Run: headless pygame with SDL's dummy video driver; simulated clock (each Clock.tick advances the game by its frame time, no real sleeping); random seed 0; keys injected as events and as key.get_pressed() state; no mouse input.
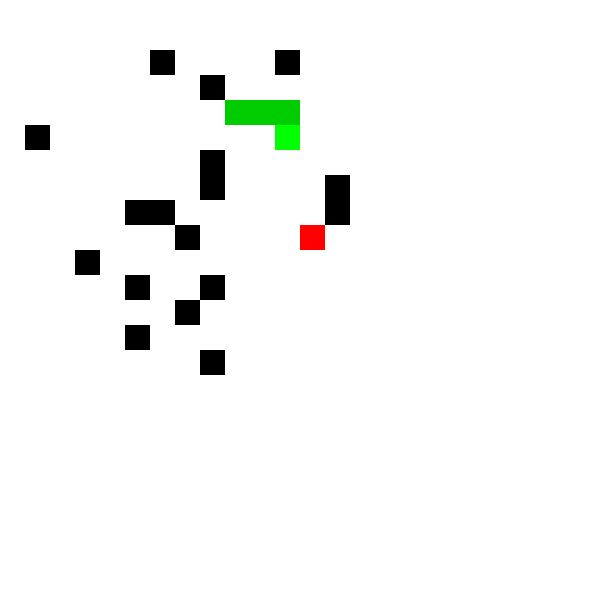
Frame 1 of 1 · flips 1–60 · no input

The pygame program that drew these frames:

import pygame
import random
import sys
import math

pygame.init()

pygame.display.set_caption('Maze Solver')

screen_width = 600
screen_height = 600

cell_size = 25 #30
maze_size = 15 #20

path_lengths = []
probability = 0.1 # The likelihood that a cell is an obstacle.
target_points = 10

cells = []
snake_body = []
snake_body_length=0
food_index = 0
global prev_food


adjacencies = { # Create an adjacency list.
    
}

visited = { # Keep track of which nodes have been visited.
    
}

pred = { # A map to keep track of the predecessor of a node in the BFS from the root node.
        
}

screen = pygame.display.set_mode((screen_width, screen_height))

def distance(a, b): # Function to compute distance between two points.
    x_distance = a[0]-b[0]
    y_distance = a[1]-b[1]
    
    return math.sqrt(x_distance**2+y_distance**2)

class Cell: # Cell class
    def __init__(self, x, y, length=False, obstacle=False, current=False, food=False, body=False):
        self.x = x
        self.y = y
        self.length = length
        self.obstacle = obstacle
        self.current = current
        self.food = food
        self.body = body
        
    def draw(self):
        
        cell = pygame.Rect(self.y * self.length, self.x * self.length, self.length, self.length)
        
        if self.obstacle:
            pygame.draw.rect(screen, 'black', cell)
        elif self.current:
            pygame.draw.rect(screen, 'green', cell)
        elif self.body:
            pygame.draw.rect(screen, (0,204,0), cell)
        elif self.food:
            pygame.draw.rect(screen, 'red', cell)
        else:
            pygame.draw.rect(screen, 'white', cell)
    
    def midpoint(self):
        return [self.x * self.length + (self.length / 2), self.y * self.length + (self.length / 2)]
    
    def neighbors(self, cell): # Method to compute whether two cells are neighbors or not.
        return distance(self.midpoint(), cell.midpoint())-self.length == 0

# Subroutine to randomly generate a maze
def init(): 
    global cells, adjacencies, visited, dist, pred
    cells, adjacencies = [], {}
    
    visited, pred, dist = {}, {}, {}

    for i in range(maze_size):
        for j in range(maze_size):
            if i == 0 and j == 0:
                cell = Cell(i, j, cell_size, current=True)
            elif random.random() < probability:
                cell = Cell(i, j, cell_size, obstacle=True)
            else:
                cell = Cell(i, j, cell_size)
              
            cells.append(cell)
            visited[cell] = False

    refresh_adjacencies()

# Subroutine to make adjacency list
def refresh_adjacencies():
  global cells, adjacencies
  for i in cells:
        adjacencies[i] = []

        for j in cells:
            if (i != j and not i.obstacle and not j.obstacle and not i.body and not j.body):
                if i.neighbors(j):
                    adjacencies[i].append(j)

def bfs(adjacencies, root, target, nodes, node_count): # BFS implementation - determines if there is a path between two points and fills out the values for distances and predecessor maps.
    global visited, pred
    queue = []
    
    queue.append(root)
    
    for node in nodes:
        visited[node] = False
        
        pred[node] = -1 # We assume that the root node can't be reached, so it has no predecessor to lead back to the root node.
        
    
    visited[root] = True
    
    while len(queue) > 0:
        val = queue[0] # Get the first element of the queue
        queue.pop(0) # Remove the first element (first in, first out)
        
        for i in range(len(adjacencies[val])): # Iterating through all neighbors of val.
            
            if not visited[adjacencies[val][i]]:
                visited[adjacencies[val][i]] = True
                pred[adjacencies[val][i]] = val # If val is the neighbor of the node, and val leads to the root, then the predecessor is val.
                
                queue.append(adjacencies[val][i])
                
                if adjacencies[val][i] == target:
                    return True
    return False

def best_path(adjacencies, root, target, nodes):
    
    if not bfs(adjacencies, root, target, nodes, len(nodes)): # If there is no path, we return an empty list.
        return []
    
    path = []
    
    crawl = target
    path.append(crawl) # First add the target to the path.
    
    while (pred[crawl] != -1): # Next add the predecessor of the target, then the predecessor of that until you have reached the root node.
        path.append(pred[crawl])
        crawl = pred[crawl] # We are iteratively visiting predecessors to 'crawl' back.
    return path[::-1]
    

def show_path(path): # Main loop
    global snake_body_length
    while len(path) > 0:
        screen.fill([255, 255, 255])
        
        for event in pygame.event.get():
            if event.type == pygame.QUIT:
                pygame.quit()
                sys.exit()
    
        
        for cell in cells:
            cell.draw()

        if len(path) > 1: # If there is more than one move left, change the value of the cell the agent is currently in.
            #update body
            current_index = cells.index(path[0])
            cells[current_index].current = False
            cells[current_index].body = True
          
            snake_body.append(cells[current_index])
            if(len(snake_body) > snake_body_length):
              snake_body[0].body = False
              snake_body.pop(0)

            #update head
            new_index = cells.index(path[1])
            cells[new_index].current = True
        else:
          snake_body_length+=1
        path.pop(0) # Remove the most recent step taken
        
        pygame.time.delay(250)
        
        pygame.display.update()

def main():
    init() # Initialize the maze
    
    global prev_food
    prev_food = cells[0]
    generate_next_path()

def generate_next_path():
  #new food position
  food_x = round(random.random() * maze_size)
  food_y = round(random.random() * maze_size)
  print("New Coordinates:", food_x, food_y)
  food_index = ((food_y-1) * maze_size) + food_x
  #make sure new food doesn't overlap with snake
  while(check_on_body(cells[food_index])): #TODO: check not obstacle
    food_x = round(random.random() * maze_size)
    food_y = round(random.random() * maze_size)
    #print("New Coordinates:", food_x, food_y)
    food_index = ((food_y-1) * maze_size) + food_x
  cells[food_index] = Cell(food_x-1, food_y-1, cell_size, food=True)
  #print("Next food index:",food_index)
  #print("Next food coords:",cells[food_index].x, cells[food_index].y)

  #draw path
  global prev_food, adjacencies
  refresh_adjacencies()
  path = best_path(adjacencies, prev_food, cells[food_index], cells)
  #print("Prev food",prev_food.x,prev_food.y)
  print("Score:",snake_body_length)
  prev_food.food = False
  prev_food = cells[food_index]
  if len(path) == 0: #no path to target
    print("No path available")
  elif(snake_body_length == target_points):
    print("got score!")
  else:
    print("showing path")
    show_path(path)
    #recursively call function again unless lost (no path) or reached target points
    generate_next_path() 
  

#returns true if the passed in cell is on the snake's body #TODO: head?
#returns false if not
def check_on_body(checked_cell): #TODO: test
  for i in range(len(snake_body)):
    if(checked_cell == snake_body): #TODO: check x and y?
      return True
  return False

if __name__ == '__main__':
    main()
